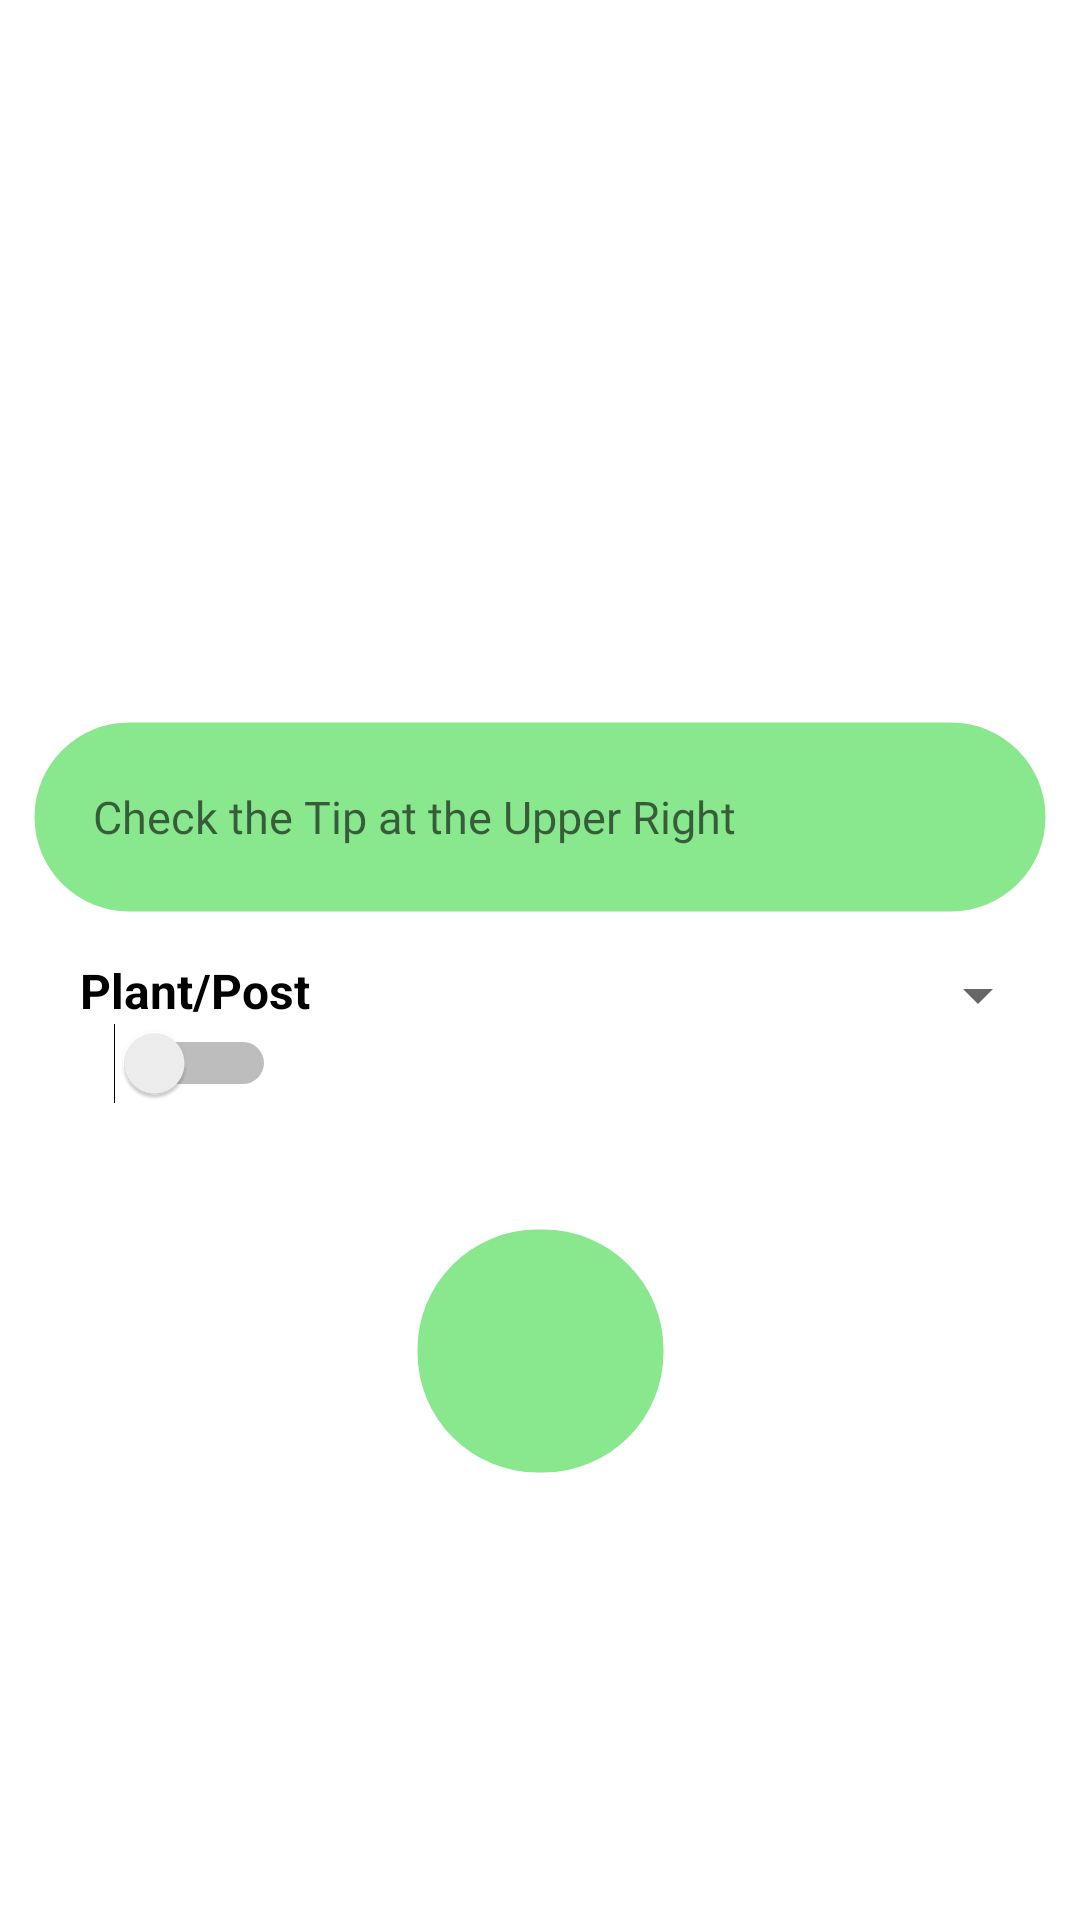

Produce the Android XML layout that renders to this screen, including the resource entries it uses.
<!-- AndroidManifest.xml: application theme BasicTheme -->
<!-- res/layout/fragment_capture.xml -->
<?xml version="1.0" encoding="utf-8"?>
<androidx.constraintlayout.widget.ConstraintLayout xmlns:android="http://schemas.android.com/apk/res/android"
    xmlns:app="http://schemas.android.com/apk/res-auto"
    xmlns:tools="http://schemas.android.com/tools"
    android:id="@+id/fragment_capture"
    android:layout_width="match_parent"
    android:layout_height="match_parent"
    android:background="@color/white"
    tools:context=".ui.capture.CaptureFragment">

    <ImageView
        android:id="@+id/search_hint"
        android:layout_width="30dp"
        android:layout_height="30dp"
        android:layout_marginTop="30dp"
        android:layout_marginEnd="30dp"
        app:layout_constraintEnd_toEndOf="parent"
        app:layout_constraintTop_toTopOf="parent"
        tools:srcCompat="@drawable/ic_error_outline_24" />

    <ImageView
        android:id="@+id/userHeader"
        android:layout_width="80dp"
        android:layout_height="80dp"
        android:layout_marginStart="60dp"
        android:layout_marginTop="80dp"
        app:layout_constraintStart_toStartOf="parent"
        app:layout_constraintTop_toTopOf="parent"
        tools:src="@drawable/unknown_user" />

    <TextView
        android:id="@+id/text_dashboard"
        android:layout_width="300dp"
        android:layout_height="wrap_content"
        android:fontFamily="@font/aver"
        android:textAlignment="textStart"
        android:textAllCaps="false"
        android:textSize="30sp"
        android:textStyle="bold"
        android:layout_marginLeft="50dp"
        android:layout_marginTop="20dp"
        app:layout_constraintStart_toStartOf="parent"
        app:layout_constraintTop_toBottomOf="@+id/userHeader"
        tools:text="@string/greeting_msg"
        android:textColor="@color/simple_text"/>


    <LinearLayout
        android:id="@+id/linearLayout3"
        android:layout_width="match_parent"
        android:layout_height="wrap_content"
        android:gravity="center_horizontal"
        android:orientation="horizontal"
        app:layout_constraintEnd_toEndOf="parent"
        app:layout_constraintStart_toStartOf="parent"
        app:layout_constraintTop_toBottomOf="@+id/text_dashboard">

        <EditText
            android:id="@+id/searchBarText"
            android:layout_width="338dp"
            android:layout_height="64dp"
            android:layout_marginTop="20dp"
            android:background="@drawable/rounded_corner"
            android:ems="10"
            android:fontFamily="@font/roboto"
            android:hint="@string/hint_notation"
            android:inputType="text"
            android:paddingLeft="20dp"
            android:paddingRight="20dp"
            android:textAlignment="textStart"
            android:textSize="15dp" />
    </LinearLayout>

    <LinearLayout
        android:id="@+id/linearLayout2"
        android:layout_width="340dp"
        android:layout_height="55dp"
        android:layout_marginTop="10dp"
        android:orientation="horizontal"
        app:layout_constraintEnd_toEndOf="parent"
        app:layout_constraintStart_toStartOf="parent"
        app:layout_constraintTop_toBottomOf="@+id/linearLayout3">

        <LinearLayout
            android:layout_width="90dp"
            android:layout_height="wrap_content"
            android:layout_marginLeft="10dp"
            android:orientation="vertical">

            <TextView
                android:layout_width="wrap_content"
                android:layout_height="wrap_content"
                android:text="@string/search_switch"
                android:textColor="#000000"
                android:layout_marginTop="5dp"
                android:textSize="16sp"
                android:textStyle="bold"
                android:layout_gravity="center_horizontal"/>

            <Switch
                android:id="@+id/plantPostSwitch"
                android:layout_width="wrap_content"
                android:layout_height="wrap_content"
                android:layout_marginBottom="8dp"
                android:checked="false"
                android:layout_gravity="center_horizontal"/>

        </LinearLayout>

        <Spinner
            android:id="@+id/plants_attribute"
            android:layout_width="wrap_content"
            android:layout_height="35dp"
            android:layout_weight="1"
            android:fontFamily="@font/roboto"/>

    </LinearLayout>

    <ImageButton
        android:id="@+id/captureButton"
        android:layout_width="83dp"
        android:layout_height="82dp"
        android:layout_marginTop="40dp"
        android:background="@drawable/rounded_corner"
        android:src="@drawable/ic_camera"
        app:layout_constraintEnd_toEndOf="parent"
        app:layout_constraintStart_toStartOf="parent"
        app:layout_constraintTop_toBottomOf="@+id/linearLayout2" />

</androidx.constraintlayout.widget.ConstraintLayout>
<!-- resources referenced by this layout -->
<resources>
  <color name="simple_text">#362828</color>
  <color name="white">#FFFFFFFF</color>
  <!-- drawable ic_error_outline_24 (drawable) -->
  <vector android:height="24dp" android:tint="#2288F8"
      android:viewportHeight="24" android:viewportWidth="24"
      android:width="24dp" xmlns:android="http://schemas.android.com/apk/res/android">
      <path android:fillColor="@android:color/white" android:pathData="M11,15h2v2h-2zM11,7h2v6h-2zM11.99,2C6.47,2 2,6.48 2,12s4.47,10 9.99,10C17.52,22 22,17.52 22,12S17.52,2 11.99,2zM12,20c-4.42,0 -8,-3.58 -8,-8s3.58,-8 8,-8 8,3.58 8,8 -3.58,8 -8,8z"/>
  </vector>
  <!-- drawable rounded_corner (drawable) -->
  <?xml version="1.0" encoding="utf-8"?>
  <shape xmlns:android="http://schemas.android.com/apk/res/android" >
      <stroke
          android:width="1dp"
          android:color="@color/transparent" />
  
      <solid android:color="@color/card_background" />
  
      <padding
          android:left="1dp"
          android:right="1dp"
          android:bottom="1dp"
          android:top="1dp" />
  
      <corners android:radius="40dp" />
  </shape>
  <!-- drawable unknown_user: png bitmap (drawable, 5477 bytes) -->
  <string name="greeting_msg">Hi []\nWhat do you want to search?</string>
  <string name="hint_notation">Check the Tip at the Upper Right</string>
  <string name="search_switch">Plant/Post</string>
  <style name="BasicTheme" parent="Theme.MaterialComponents.Light.NoActionBar">
          
      </style>
  <color name="transparent">#00000000</color>
  <color name="card_background">#89E78E</color>
</resources>
